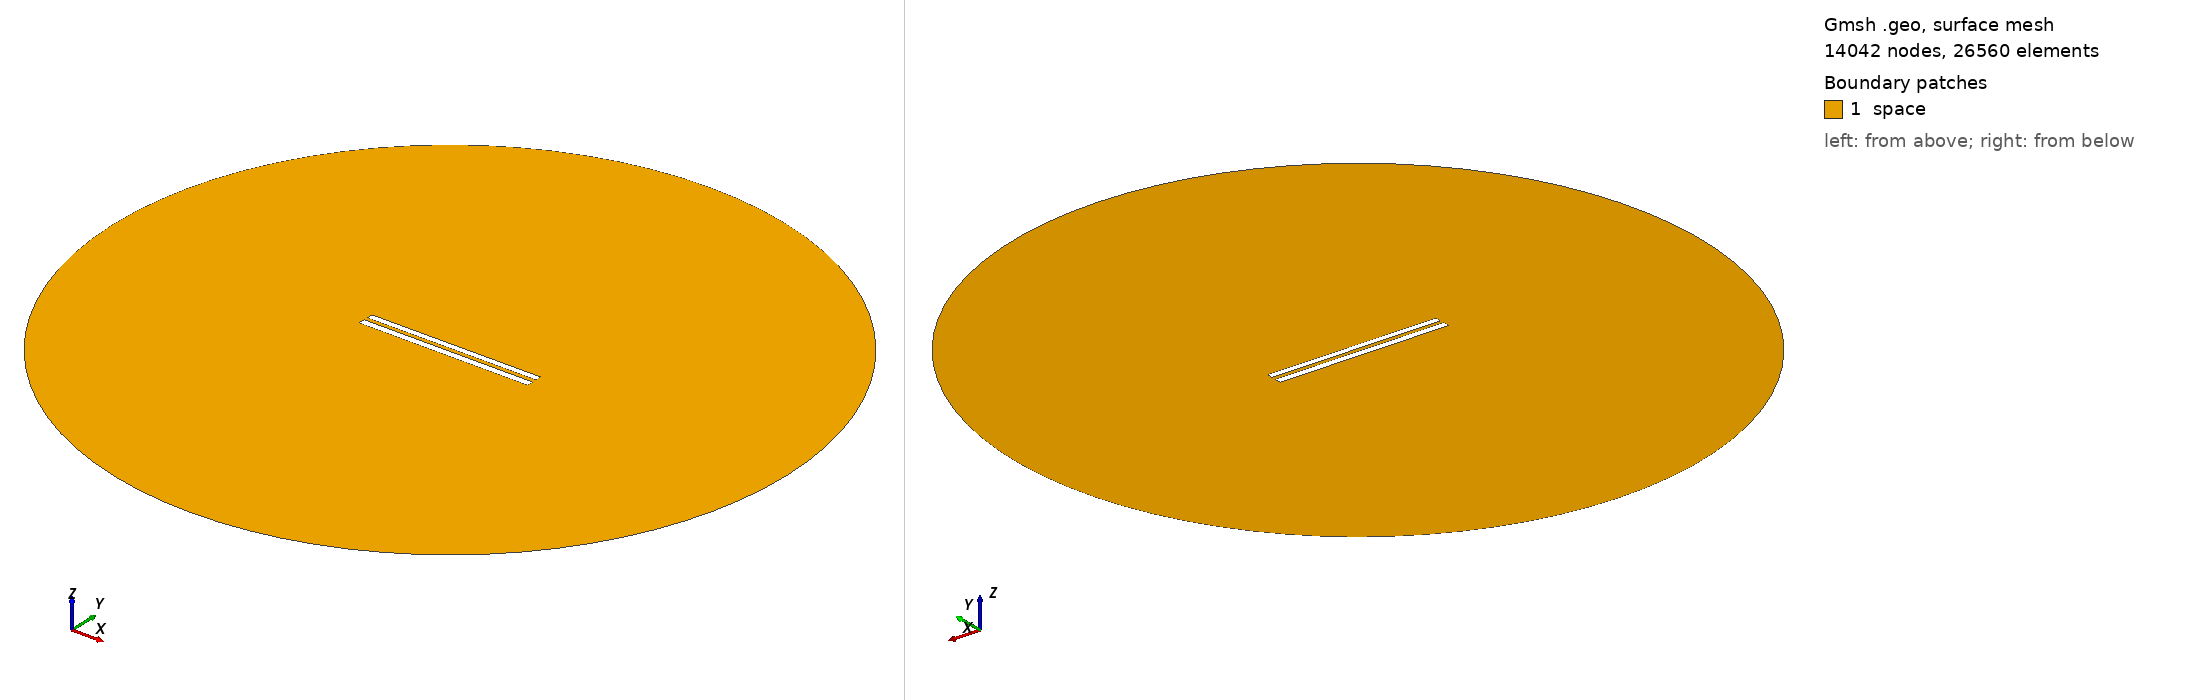

Gmsh geometry script, surface-meshed: 14042 nodes, 26560 surface elements. Boundary patches (legend numbers): 1 space. Left view from above one corner, right view from below the opposite corner. Legend entries are the model's physical surfaces. The drawing asked Gmsh for element sizes between 1% and 20% of the model's largest extent; the script's own settings can give other sizes.

=== 175.geo (drawn) ===
// Set the geometry kernel
SetFactory("OpenCASCADE");

//---------------------------------------
// Rectangles
//---------------------------------------

// Rectangle 1 (top)
Point(1) = {-49.84444444444444, 1.2944444444444443, 0, 1.0};
Point(2) = {49.84444444444444, 1.2944444444444443, 0, 1.0};
Point(3) = {49.84444444444444, 4.983333333333333, 0, 1.0};
Point(4) = {-49.84444444444444, 4.983333333333333, 0, 1.0};

Line(1) = {1, 2};
Line(2) = {2, 3};
Line(3) = {3, 4};
Line(4) = {4, 1};

Line Loop(1) = {1, 2, 3, 4};
Plane Surface(1) = {1};

Rotate { {0, 0, 1}, {0,  1.1388888888888888,  0}, 0.002 } {
  Surface{1};
}

// Rectangle 2 (bottom)
Point(5) = {-50,-1.1388888888888888, 0, 1.0};
Point(6) = { 50,-1.1388888888888888, 0, 1.0};
Point(7) = { 50,-5.138888888888889, 0, 1.0};
Point(8) = {-50,-5.138888888888889, 0, 1.0};

Line(5) = {5, 6};
Line(6) = {6, 7};
Line(7) = {7, 8};
Line(8) = {8, 5};

Line Loop(2) = {5, 6, 7, 8};
Plane Surface(2) = {2}; 


//---------------------------------------
// Circle
//---------------------------------------

// Define points
Point(9) = {0, 0, 0};        // Center
Point(10) = {200, 0, 0};     // Start point
Point(11) = {0, 200, 0};     // 90 degrees
Point(12) = {-200, 0, 0};    // 180 degrees
Point(13) = {0, -200, 0};    // 270 degrees

// Define circle arcs (each needs start, center, end)
Circle(9) = {10, 9, 11};
Circle(10) = {11, 9, 12};
Circle(11) = {12, 9, 13};
Circle(12) = {13, 9, 10};

// Define curve loop and surface if needed
Curve Loop(3) = {9, 10, 11, 12};
Surface(3) = {3};

// Subtract Rectangles from Circle
BooleanDifference{ Surface{3}; Delete; }{ Surface{1}; Surface{2}; Delete; }

//---------------------------------------
// Transfinite Lines and Surface
//---------------------------------------
r = 7;
Transfinite Line {1, 3} = 50*r Using Progression 1;
Transfinite Line {2, 4} = 2*r Using Progression 1;
Transfinite Line {5, 7} = 50*r Using Progression 1;
Transfinite Line {6, 8} = 2*r Using Progression 1;
Transfinite Line {9, 10, 11, 12} = 20 Using Progression 1;

//---------------------------------------
// Define Physical Groups
//---------------------------------------                

//--- Physical Curves
// Physical groups for boundaries
Physical Line("force_segment", 10) = {1};
Physical Line("upper_plate", 11) = {2, 3, 4};
Physical Line("lower_plate", 12) = {5, 6, 7, 8};
Physical Line("boundary", 20) = {9, 10, 11, 12};

//--- Physical Surfaces
Physical Surface("space", 30) = {3};

//---------------------------------------
// 6. Generate the Mesh
//---------------------------------------
Mesh 2;  // 2D mesh generation
